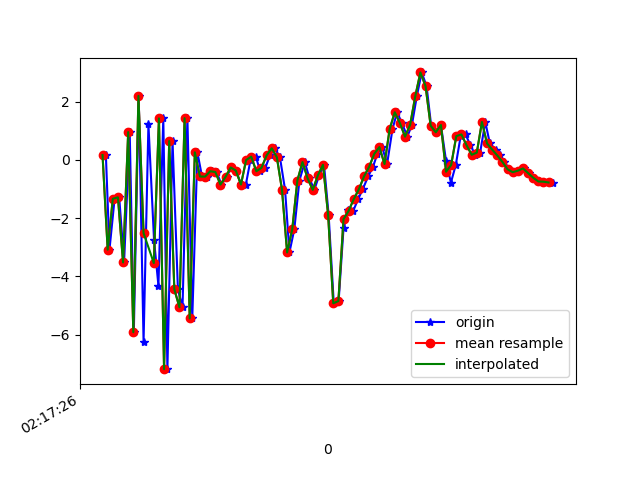

Source data for this figure (header and first rows):
1617761846713, 457483349381667, 0.16080916, -0.5725645, -6.9980245
1617761846727, 457483368612437, -3.087, -0.9988, 7.203
1617761846747, 457483387843207, -1.339, -0.8132, -7.664
1617761846765, 457483407073977, -1.289, -0.6339, 8.128
1617761846784, 457483426304747, -3.524, -0.8217, -7.622
1617761846806, 457483445535517, 0.95, 0.06381, 7.023
1617761846822, 457483464766287, -5.92, -1.172, -4.887
1617761846841, 457483483997057, 2.192, 0.1722, 1.67
1617761846860, 457483503227827, -6.246, -1.261, 2.174
1617761846879, 457483522458597, 1.212, 0.2983, -4.985
1617761846901, 457483541689367, -2.77, 0.4101, 8.249
1617761846918, 457483560920137, -4.32, 1.747, -7.335
1617761846937, 457483580150907, 1.421, 2.762, 6.041
1617761846953, 457483599381677, -7.188, 0.1322, 0.1378
1617761846973, 457483618612447, 0.6439, 1.921, -2.574
1617761846994, 457483637843217, -4.448, 2.765, 8.212
1617761847012, 457483657073987, -5.062, 2.686, -7.405
1617761847031, 457483676304757, 1.427, 2.284, 4.615
1617761847050, 457483695535527, -5.445, -0.06988, 2.649
1617761847070, 457483714766297, 0.2558, 0.5892, -4.354
1617761847088, 457483733997067, -0.5743, 0.6855, 3.392
1617761847107, 457483753227837, -0.5783, 0.7605, 1.27
1617761847126, 457483772458607, -0.394, -0.5426, -0.1643
1617761847145, 457483791689377, -0.4202, -0.9565, 0.06978
1617761847164, 457483810920147, -0.8521, -0.8936, -0.2226
1617761847184, 457483830150917, -0.5841, -0.717, -0.7666
1617761847202, 457483849381687, -0.264, -0.9201, -1.004
1617761847220, 457483868612457, -0.3728, -0.5032, -1.18
1617761847241, 457483887843227, -0.8467, -0.1769, -2.041
1617761847259, 457483907073997, -0.8535, -0.2132, -2.938
1617761847277, 457483926304767, -0.01147, -0.3566, -3.302
1617761847298, 457483945535537, 0.1072, -0.2037, -3.461
1617761847315, 457483964766307, -0.3934, 0.2653, -3.792
1617761847335, 457483983997077, -0.2775, -0.1958, -3.538
1617761847353, 457484003227847, 0.1497, -0.2992, -3.738
1617761847372, 457484022458617, 0.3932, -0.3621, -3.971
1617761847392, 457484041689387, 0.0855, -0.3001, -4.401
1617761847412, 457484060920157, -1.028, -0.224, -4.15
1617761847429, 457484080150927, -3.182, -0.1918, -2.852
1617761847448, 457484099381697, -2.39, 0.279, -1.392
1617761847468, 457484118612467, -0.7118, 0.166, -1.672
1617761847489, 457484137843237, -0.07859, -1.504, -2.997
1617761847507, 457484157074007, -0.637, -2.583, -3.732
1617761847526, 457484176304777, -1.034, -2.586, -3.439
1617761847545, 457484195535547, -0.5338, -1.591, -2.426
1617761847564, 457484214766317, -0.1728, -0.2479, -1.083
1617761847582, 457484233997087, -1.897, 2.02, -0.6869
1617761847602, 457484253227857, -4.927, 4.276, 1.581
1617761847621, 457484272458627, -4.851, 6.562, 5.104
1617761847640, 457484291689397, -2.358, 5.733, 7.697
1617761847659, 457484310920167, -1.722, 2.789, 7.506
1617761847678, 457484330150937, -1.753, 1.424, 6.661
1617761847697, 457484349381707, -1.352, 2.936, 5.218
1617761847715, 457484368612477, -1.014, 4.89, 3.924
1617761847736, 457484387843247, -0.5717, 5.516, 3.13
1617761847755, 457484407074017, -0.2434, 4.215, 2.665
1617761847772, 457484426304787, 0.2028, 2.143, 2.736
1617761847791, 457484445535557, 0.4349, 0.2932, 2.519
1617761847810, 457484464766327, -0.1465, -0.1713, 2.427
1617761847831, 457484483997097, 1.052, 1.137, 1.234
1617761847849, 457484503227867, 1.63, 2.461, -0.7017
... 32 more rows
